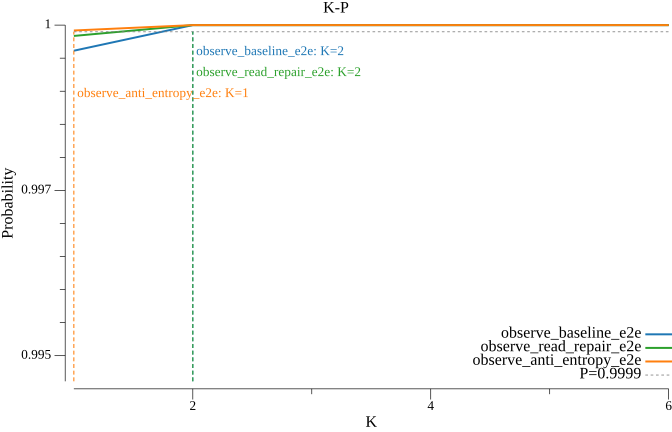

Data behind this chart, as committed beside it:
k, observe_baseline_e2e, observe_read_repair_e2e, observe_anti_entropy_e2e
1, 0.9996, 0.9998, 0.9999
2, 1, 1, 1
3, 1, 1, 1
4, 1, 1, 1
5, 1, 1, 1
6, 1, 1, 1
